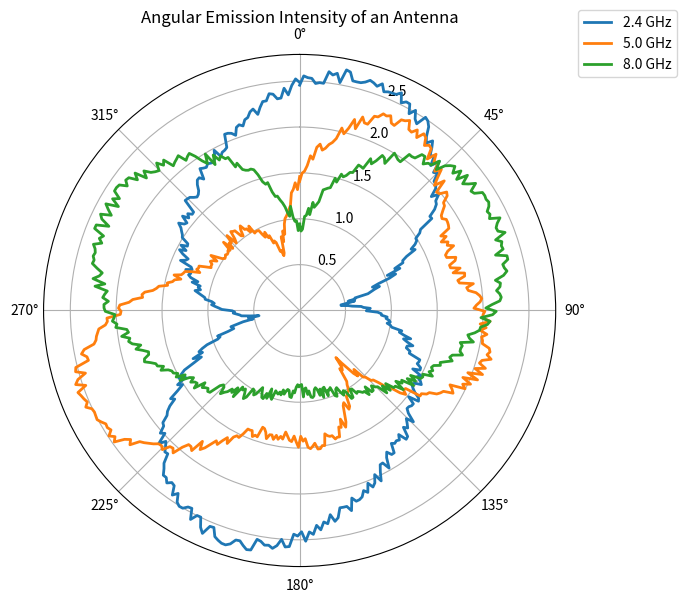

Reproduce this figure in Python.
import numpy as np
import matplotlib.pyplot as plt

# Fixed seed for reproducible synthetic data
np.random.seed(42)

# Angle grid (full circle)
theta = np.linspace(0, 2 * np.pi, 360)

# Three frequencies (labels in GHz)
frequencies = ["2.4 GHz", "5.0 GHz", "8.0 GHz"]

# Synthetic angular emission intensity patterns:
# each pattern is a sum of lobes with a different shape per frequency.
patterns = {}
patterns["2.4 GHz"] = np.abs(
    2.0 * np.cos(theta) + 0.3 * np.sin(3 * theta)
) + 0.4
patterns["5.0 GHz"] = np.abs(
    1.5 * np.cos(theta - np.pi / 3) + 0.4 * np.sin(4 * theta)
) + 0.6
patterns["8.0 GHz"] = np.abs(
    1.2 * np.cos(theta - np.pi / 2) + 0.5 * np.sin(2 * theta)
) + 0.8

# Add small deterministic noise (fixed seed) to mimic measured data
for f in frequencies:
    patterns[f] += np.random.uniform(0.0, 0.15, size=theta.shape)

# Polar plot
fig = plt.figure(figsize=(7, 7))
ax = fig.add_subplot(111, projection="polar")
ax.set_theta_zero_location("N")   # 0 deg at top
ax.set_theta_direction(-1)        # clockwise

colors = ["tab:blue", "tab:orange", "tab:green"]
for f, c in zip(frequencies, colors):
    ax.plot(theta, patterns[f], label=f, color=c, linewidth=2)

ax.set_title("Angular Emission Intensity of an Antenna", va="bottom", pad=20)
ax.legend(loc="upper right", bbox_to_anchor=(1.25, 1.1))

fig.tight_layout()
fig.savefig("fig.png", dpi=150)
print("saved fig.png")
